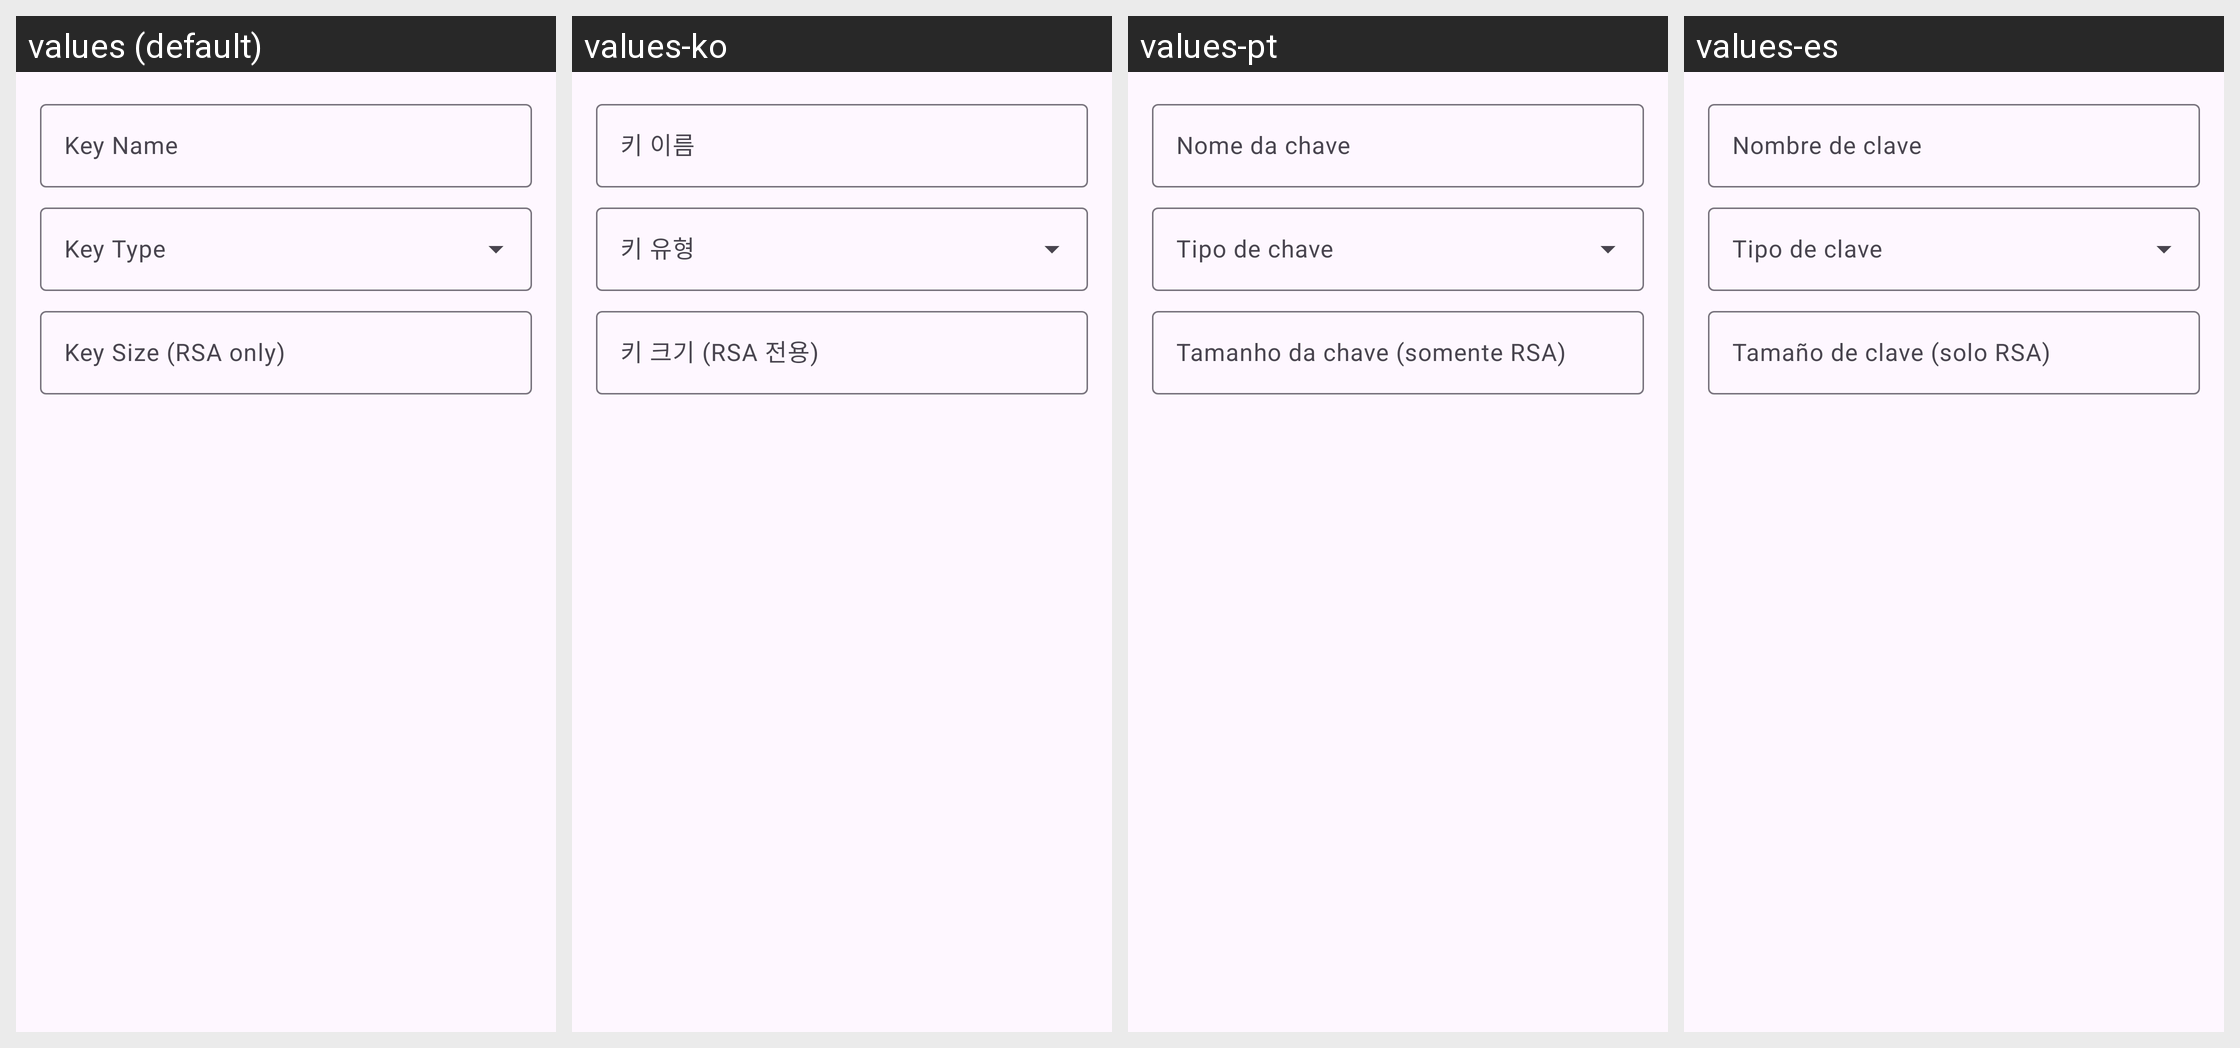

Translations of the strings shown on this Android screen, per locale in the grid:
Android screen res/layout/dialog_key_generate.xml rendered under 4 locales, left to right: values (default), values-ko, values-pt, values-es. Device: Nexus 5 (rendered at 1080×1920; each locale shown at half size, 540×960, under a caption strip naming it); theme Theme.Socks5.
Other locales in the repository, not shown: values-ar, values-de, values-fr, values-hi, values-it, values-ja, values-ru, values-tr, values-zh-rCN, values-zh-rTW.
Strings drawn on this screen, with the default value and each locale's value (text and hints the layout hard-codes, and strings that could not be matched under every locale, appear in the picture but are not listed):

key_name
  values: Key Name
  values-ko: 키 이름
  values-pt: Nome da chave
  values-es: Nombre de clave

key_size_rsa_hint
  values: Key Size (RSA only)
  values-ko: 키 크기 (RSA 전용)
  values-pt: Tamanho da chave (somente RSA)
  values-es: Tamaño de clave (solo RSA)
